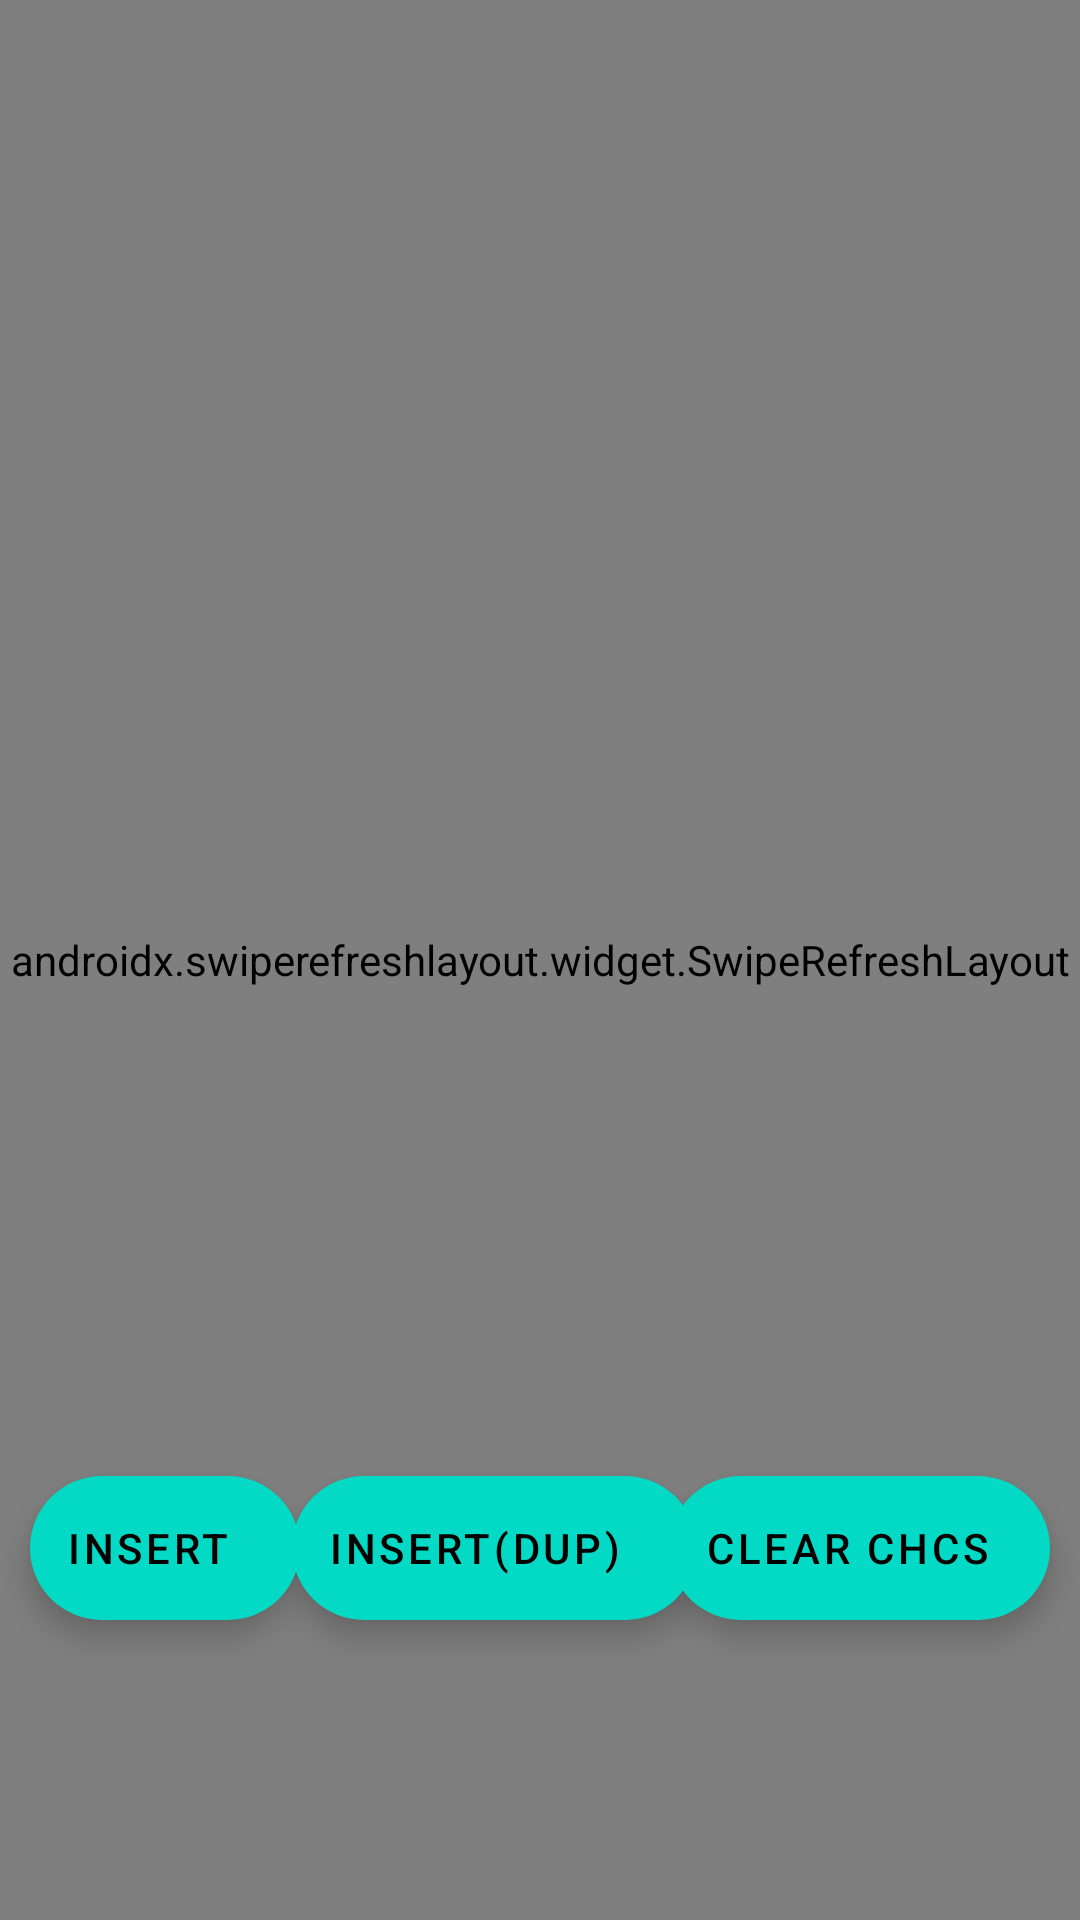

Layout XML and referenced resources for this Android screen:
<!-- AndroidManifest.xml: application theme Theme.ListViewTest2 -->
<!-- res/layout/fragment_base_list_view.xml -->
<?xml version="1.0" encoding="utf-8"?>
<FrameLayout xmlns:android="http://schemas.android.com/apk/res/android"
    xmlns:tools="http://schemas.android.com/tools"
    android:layout_width="match_parent"
    android:layout_height="match_parent"
    tools:context=".ui.listview.BaseListViewFragment">

    <androidx.swiperefreshlayout.widget.SwipeRefreshLayout
        android:id="@+id/srl"
        android:layout_width="match_parent"
        android:layout_height="match_parent">

        <ListView
            android:id="@+id/list_view"
            android:layout_width="match_parent"
            android:layout_height="match_parent" />

    </androidx.swiperefreshlayout.widget.SwipeRefreshLayout>

    <com.google.android.material.floatingactionbutton.ExtendedFloatingActionButton
        android:id="@+id/insert_button"
        android:layout_width="90dp"
        android:layout_height="wrap_content"
        android:layout_gravity="bottom|start"
        android:layout_marginBottom="100dp"
        android:layout_marginStart="10dp"
        android:text="insert" />

    <com.google.android.material.floatingactionbutton.ExtendedFloatingActionButton
        android:id="@+id/insert_duplicate_button"
        android:layout_width="135dp"
        android:layout_height="wrap_content"
        android:layout_gravity="bottom|center_horizontal"
        android:layout_marginBottom="100dp"
        android:layout_marginEnd="15dp"
        android:text="insert(dup)" />

    <com.google.android.material.floatingactionbutton.ExtendedFloatingActionButton
        android:id="@+id/clear_choices_button"
        android:layout_width="wrap_content"
        android:layout_height="wrap_content"
        android:layout_gravity="bottom|end"
        android:layout_marginBottom="100dp"
        android:layout_marginEnd="10dp"
        android:text="clear chcs" />

</FrameLayout>
<!-- resources referenced by this layout -->
<resources>
  <style name="Theme.ListViewTest2" parent="Theme.MaterialComponents.DayNight.DarkActionBar">
          
          <item name="colorPrimary">@color/purple_500</item>
          <item name="colorPrimaryVariant">@color/purple_700</item>
          <item name="colorOnPrimary">@color/white</item>
          
          <item name="colorSecondary">@color/teal_200</item>
          <item name="colorSecondaryVariant">@color/teal_700</item>
          <item name="colorOnSecondary">@color/black</item>
          
          <item name="android:statusBarColor" tools:targetApi="l">?attr/colorPrimaryVariant</item>
          
      </style>
  <!-- not gathered from this repository: default colours our renderer supplied (Android Studio template values) -->
  <color name="purple_500">#FF6200EE</color>
  <color name="purple_700">#FF3700B3</color>
  <color name="teal_200">#FF03DAC5</color>
  <color name="teal_700">#FF018786</color>
  <color name="black">#FF000000</color>
  <color name="white">#FFFFFFFF</color>
</resources>
